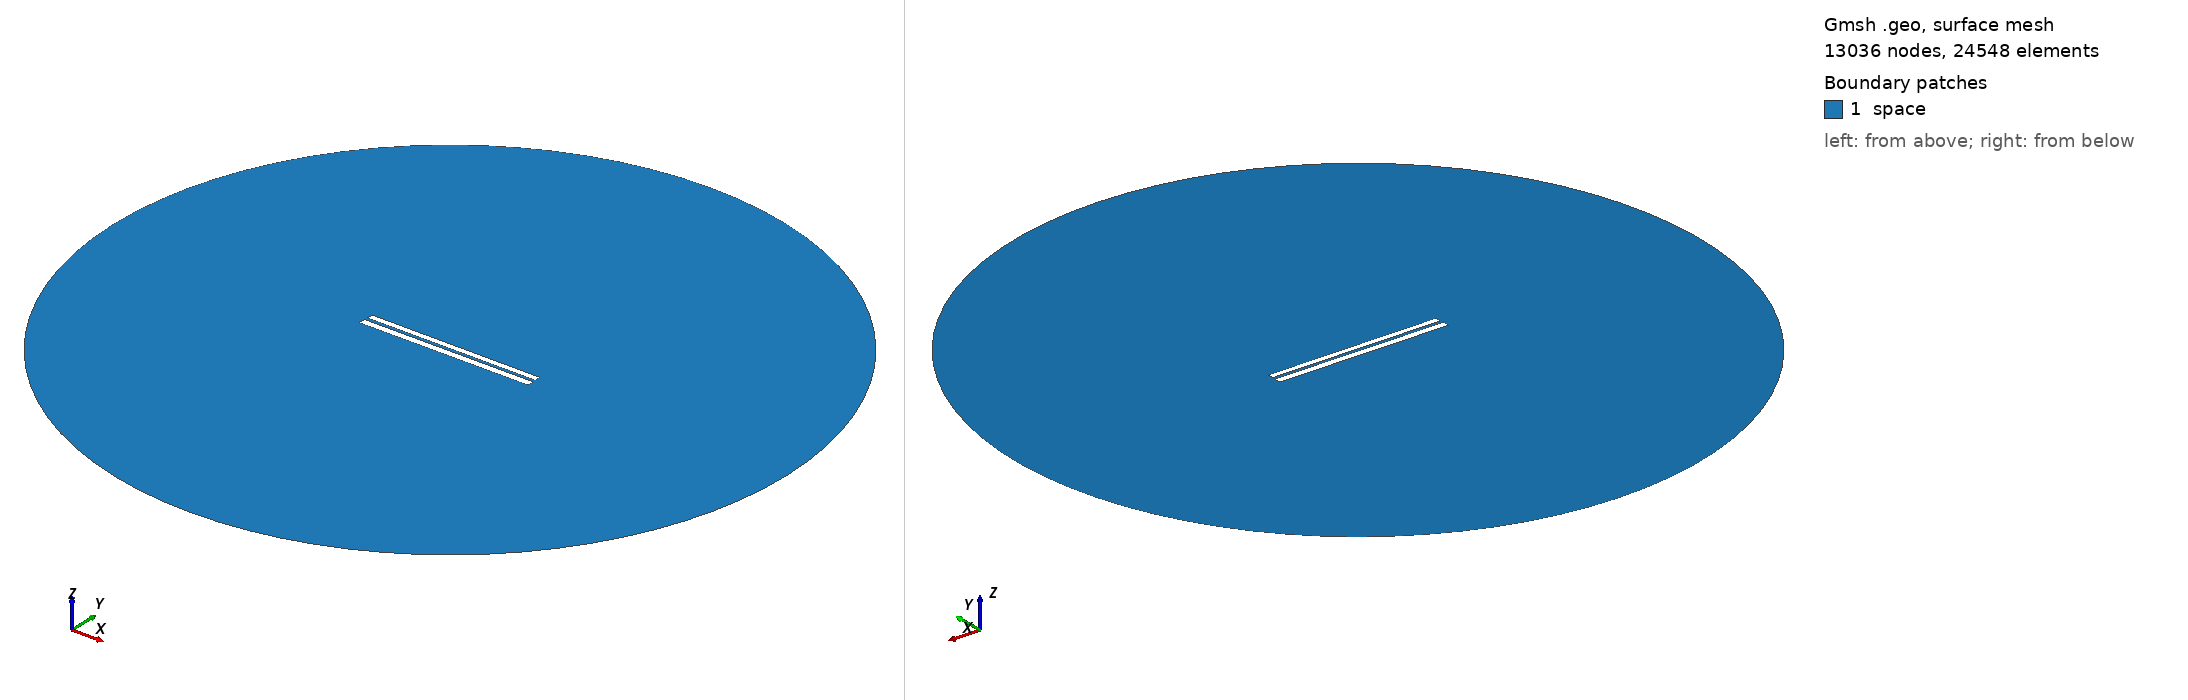

Gmsh geometry script, surface-meshed: 13036 nodes, 24548 surface elements. Boundary patches (legend numbers): 1 space. Left view from above one corner, right view from below the opposite corner. Legend entries are the model's physical surfaces. The drawing asked Gmsh for element sizes between 1% and 20% of the model's largest extent; the script's own settings can give other sizes.

=== 226.geo (drawn) ===
// Set the geometry kernel
SetFactory("OpenCASCADE");

//---------------------------------------
// Rectangles
//---------------------------------------

// Rectangle 1 (top)
Point(1) = {-49.78888888888889, 1.0722222222222222, 0, 1.0};
Point(2) = {49.78888888888889, 1.0722222222222222, 0, 1.0};
Point(3) = {49.78888888888889, 4.6499999999999995, 0, 1.0};
Point(4) = {-49.78888888888889, 4.6499999999999995, 0, 1.0};

Line(1) = {1, 2};
Line(2) = {2, 3};
Line(3) = {3, 4};
Line(4) = {4, 1};

Line Loop(1) = {1, 2, 3, 4};
Plane Surface(1) = {1};

Rotate { {0, 0, 1}, {0,  0.8611111111111112,  0}, -0.002 } {
  Surface{1};
}

// Rectangle 2 (bottom)
Point(5) = {-50,-0.8611111111111112, 0, 1.0};
Point(6) = { 50,-0.8611111111111112, 0, 1.0};
Point(7) = { 50,-4.861111111111111, 0, 1.0};
Point(8) = {-50,-4.861111111111111, 0, 1.0};

Line(5) = {5, 6};
Line(6) = {6, 7};
Line(7) = {7, 8};
Line(8) = {8, 5};

Line Loop(2) = {5, 6, 7, 8};
Plane Surface(2) = {2}; 


//---------------------------------------
// Circle
//---------------------------------------

// Define points
Point(9) = {0, 0, 0};        // Center
Point(10) = {200, 0, 0};     // Start point
Point(11) = {0, 200, 0};     // 90 degrees
Point(12) = {-200, 0, 0};    // 180 degrees
Point(13) = {0, -200, 0};    // 270 degrees

// Define circle arcs (each needs start, center, end)
Circle(9) = {10, 9, 11};
Circle(10) = {11, 9, 12};
Circle(11) = {12, 9, 13};
Circle(12) = {13, 9, 10};

// Define curve loop and surface if needed
Curve Loop(3) = {9, 10, 11, 12};
Surface(3) = {3};

// Subtract Rectangles from Circle
BooleanDifference{ Surface{3}; Delete; }{ Surface{1}; Surface{2}; Delete; }

//---------------------------------------
// Transfinite Lines and Surface
//---------------------------------------
r = 7;
Transfinite Line {1, 3} = 50*r Using Progression 1;
Transfinite Line {2, 4} = 2*r Using Progression 1;
Transfinite Line {5, 7} = 50*r Using Progression 1;
Transfinite Line {6, 8} = 2*r Using Progression 1;
Transfinite Line {9, 10, 11, 12} = 20 Using Progression 1;

//---------------------------------------
// Define Physical Groups
//---------------------------------------                

//--- Physical Curves
// Physical groups for boundaries
Physical Line("force_segment", 10) = {1};
Physical Line("upper_plate", 11) = {2, 3, 4};
Physical Line("lower_plate", 12) = {5, 6, 7, 8};
Physical Line("boundary", 20) = {9, 10, 11, 12};

//--- Physical Surfaces
Physical Surface("space", 30) = {3};

//---------------------------------------
// 6. Generate the Mesh
//---------------------------------------
Mesh 2;  // 2D mesh generation
